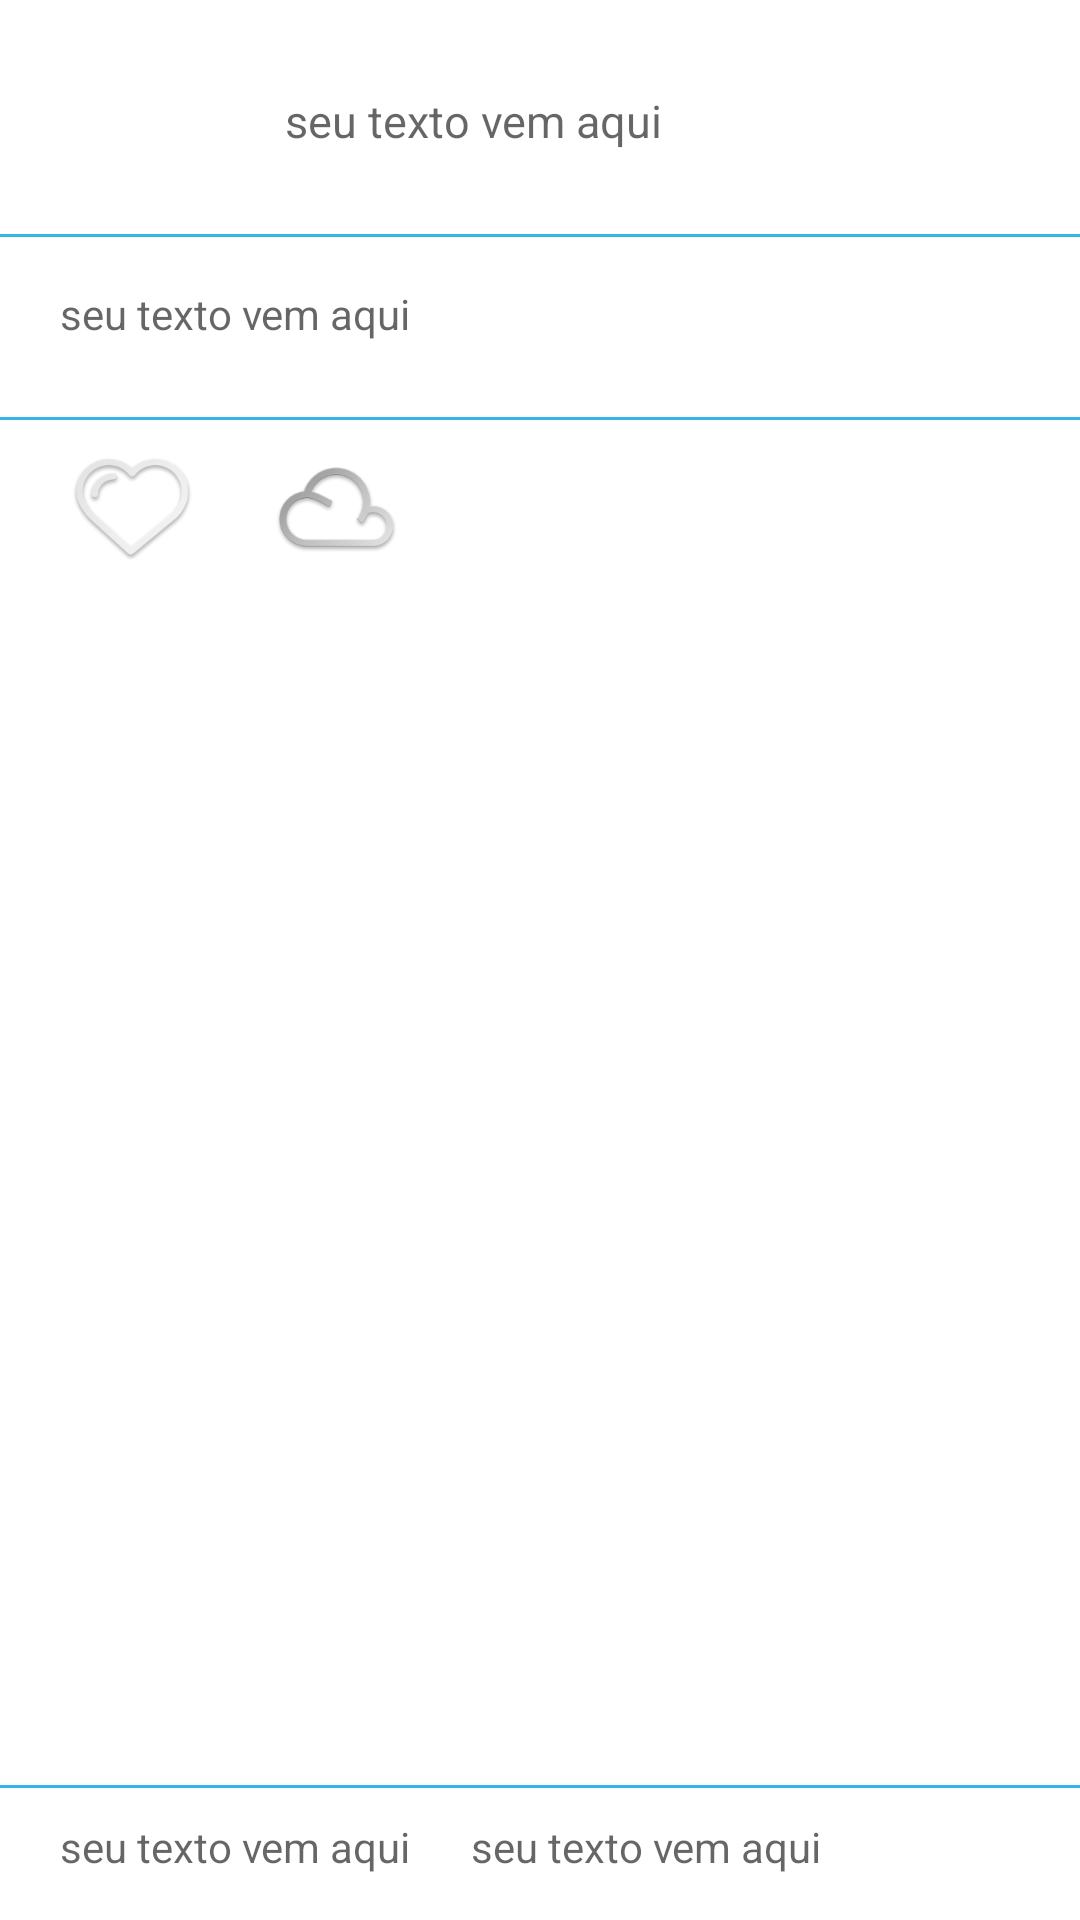

Reconstruct the res/layout file that produces this screen, plus the resources it refers to.
<!-- AndroidManifest.xml: application theme Theme.MaterialComponents.Light.NoActionBar -->
<!-- res/layout/recycler_home_content.xml -->
<?xml version="1.0" encoding="utf-8"?>
<androidx.coordinatorlayout.widget.CoordinatorLayout
    xmlns:android="http://schemas.android.com/apk/res/android"
    xmlns:app="http://schemas.android.com/apk/res-auto"
    android:layout_width="match_parent"
    android:layout_height="wrap_content"
    android:layout_marginTop="5dp"
    android:layout_marginBottom="5sp"
    android:layout_marginLeft="5dp"
    android:layout_marginRight="5dp"
    android:background="@drawable/feed_content_shape"
    android:orientation="vertical">

    <LinearLayout
        android:layout_width="match_parent"
        android:layout_height="wrap_content"
        android:orientation="horizontal">

        <ImageView
            android:id="@+id/image_user"
            android:layout_width="60dp"
            android:layout_height="60dp"
            android:layout_marginTop="10dp"
            android:layout_marginBottom="10dp"
            android:layout_marginLeft="15dp"
            />

        <androidx.appcompat.widget.AppCompatTextView
            android:id="@+id/recebe_nome_from_login"
            android:layout_width="match_parent"
            android:layout_height="wrap_content"
            android:layout_marginLeft="20dp"
            android:layout_marginBottom="10dp"
            android:layout_marginTop="30dp"
            android:textColor="@android:color/holo_blue_light"
            android:hint="seu texto vem aqui"
            android:textSize="15dp"/>
    </LinearLayout>

    <View
        android:layout_width="match_parent"
        android:layout_height="1sp"
        android:layout_marginTop="78dp"
        android:background="@android:color/holo_blue_light" />

    <LinearLayout
        android:layout_width="match_parent"
        android:layout_height="match_parent"
        android:layout_marginTop="80dp"
        android:orientation="vertical">

        <TextView
            android:id="@+id/main_post"
            android:layout_width="match_parent"
            android:layout_height="wrap_content"
            android:layout_marginTop="15dp"
            android:layout_marginLeft="20dp"
            android:layout_marginRight="20dp"
            android:inputType="textMultiLine"
            android:hint="seu texto vem aqui"
            android:layout_marginBottom="15dp"/>

        <View
            android:layout_width="match_parent"
            android:layout_height="1sp"
            android:layout_marginTop="10dp"
            android:background="@android:color/holo_blue_light" />

        <LinearLayout
            android:layout_width="match_parent"
            android:layout_height="wrap_content"
            android:layout_weight="3"
            android:orientation="horizontal">

            <androidx.appcompat.widget.AppCompatImageButton
                android:id="@+id/button_receive_like_not"
                android:layout_width="wrap_content"
                android:layout_height="wrap_content"
                android:layout_marginTop="5dp"
                android:layout_marginLeft="20dp"
                android:layout_marginBottom="5dp"
                android:background="@mipmap/ic_like_no_reaction">

            </androidx.appcompat.widget.AppCompatImageButton>

            <androidx.appcompat.widget.AppCompatImageButton
                android:id="@+id/button_add_comment"
                android:layout_width="wrap_content"
                android:layout_height="wrap_content"
                android:layout_marginTop="5dp"
                android:layout_marginLeft="20dp"
                android:layout_marginBottom="5dp"
                android:background="@mipmap/ic_comment_posts">

            </androidx.appcompat.widget.AppCompatImageButton>

        </LinearLayout>

        <View
            android:layout_width="match_parent"
            android:layout_height="1sp"
            android:layout_marginTop="1dp"
            android:background="@android:color/holo_blue_light" />

        <LinearLayout
            android:layout_width="match_parent"
            android:layout_height="wrap_content"
            android:orientation="horizontal">

            <TextView
                android:id="@+id/text_inform_like"
                android:layout_width="wrap_content"
                android:layout_height="wrap_content"
                android:layout_marginTop="10dp"
                android:layout_marginLeft="20dp"
                android:layout_marginBottom="10dp"
                android:hint="seu texto vem aqui" />

            <TextView
                android:id="@+id/text_quantity_likes"
                android:layout_width="wrap_content"
                android:layout_height="wrap_content"
                android:layout_marginTop="10dp"
                android:layout_marginLeft="20dp"
                android:layout_marginBottom="15dp"
                android:hint="seu texto vem aqui"/>
        </LinearLayout>

    </LinearLayout>

</androidx.coordinatorlayout.widget.CoordinatorLayout>
<!-- resources referenced by this layout -->
<resources>
  <!-- drawable feed_content_shape (drawable) -->
  <?xml version="1.0" encoding="utf-8"?>
  <shape xmlns:android="http://schemas.android.com/apk/res/android">
  
      <solid android:color="@color/text_base_color"></solid>
  
      <stroke
          android:width="0dp"
          android:color="#424242">
      </stroke>
      <corners
          android:topLeftRadius="10dip"
          android:topRightRadius="10dip"
          android:bottomLeftRadius="10dip"
          android:bottomRightRadius="10dip">
      </corners>
  
  </shape>
  <!-- mipmap ic_comment_posts: png bitmap (mipmap-hdpi, 3804 bytes) -->
  <!-- mipmap ic_like_no_reaction: png bitmap (mipmap-hdpi, 4826 bytes) -->
  <color name="text_base_color">#FFFFFF</color>
</resources>
